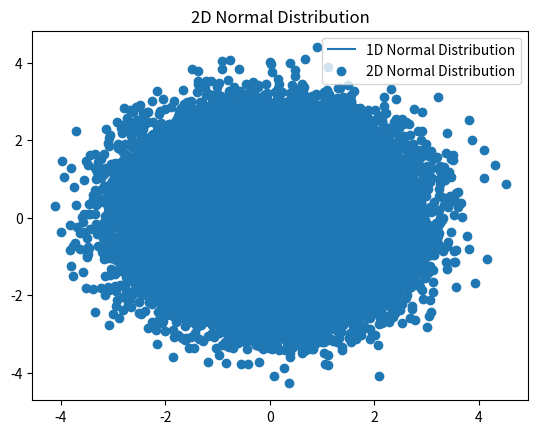
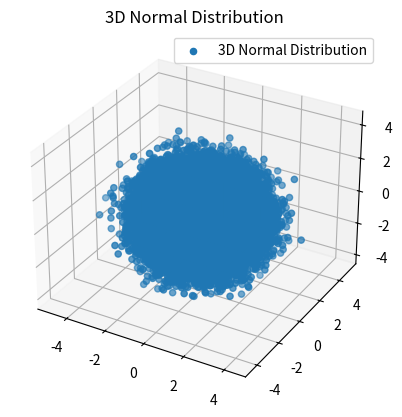

The matplotlib source for these figures, in order:
import numpy as np
import matplotlib.pyplot as plt

# 一维正态分布参数
mu = 0  # 均值
sigma = 1  # 标准差

# 生成数据
n_ = 100
x = np.linspace(mu - 3*sigma, mu + 3*sigma, n_)
y = (1/(sigma * np.sqrt(2 * np.pi))) * np.exp(-0.5 * ((x - mu) / sigma) ** 2)

# 绘制
plt.plot(x, y, label='1D Normal Distribution')
plt.title('1D Normal Distribution')
plt.legend()
plt.show()

import numpy as np
import matplotlib.pyplot as plt

# 二维正态分布参数
mu = [0, 0]  # 均值向量
cov = [[1, 0], [0, 1]]  # 协方差矩阵

# 生成数据
n_ = 100000
x, y = np.meshgrid(np.linspace(-3, 3, 100), np.linspace(-3, 3, 100))
pos = np.dstack((x, y))
rv = np.random.multivariate_normal(mu, cov, n_)

# 绘制
plt.scatter(rv[:, 0], rv[:, 1], label='2D Normal Distribution')
plt.title('2D Normal Distribution')
plt.legend()
plt.show()

## 可视化三维正态分布：

import numpy as np
import matplotlib.pyplot as plt
from mpl_toolkits.mplot3d import Axes3D

# 三维正态分布参数
n_ = 100000
mu = [0, 0, 0]  # 均值向量
cov = [[1, 0, 0], [0, 1, 0], [0, 0, 1]]  # 协方差矩阵

# 生成数据
rv = np.random.multivariate_normal(mu, cov, n_)

# 绘制
fig = plt.figure()
ax = fig.add_subplot(111, projection='3d')
ax.scatter(rv[:, 0], rv[:, 1], rv[:, 2], label='3D Normal Distribution')
ax.set_title('3D Normal Distribution')
plt.legend()
plt.show()

